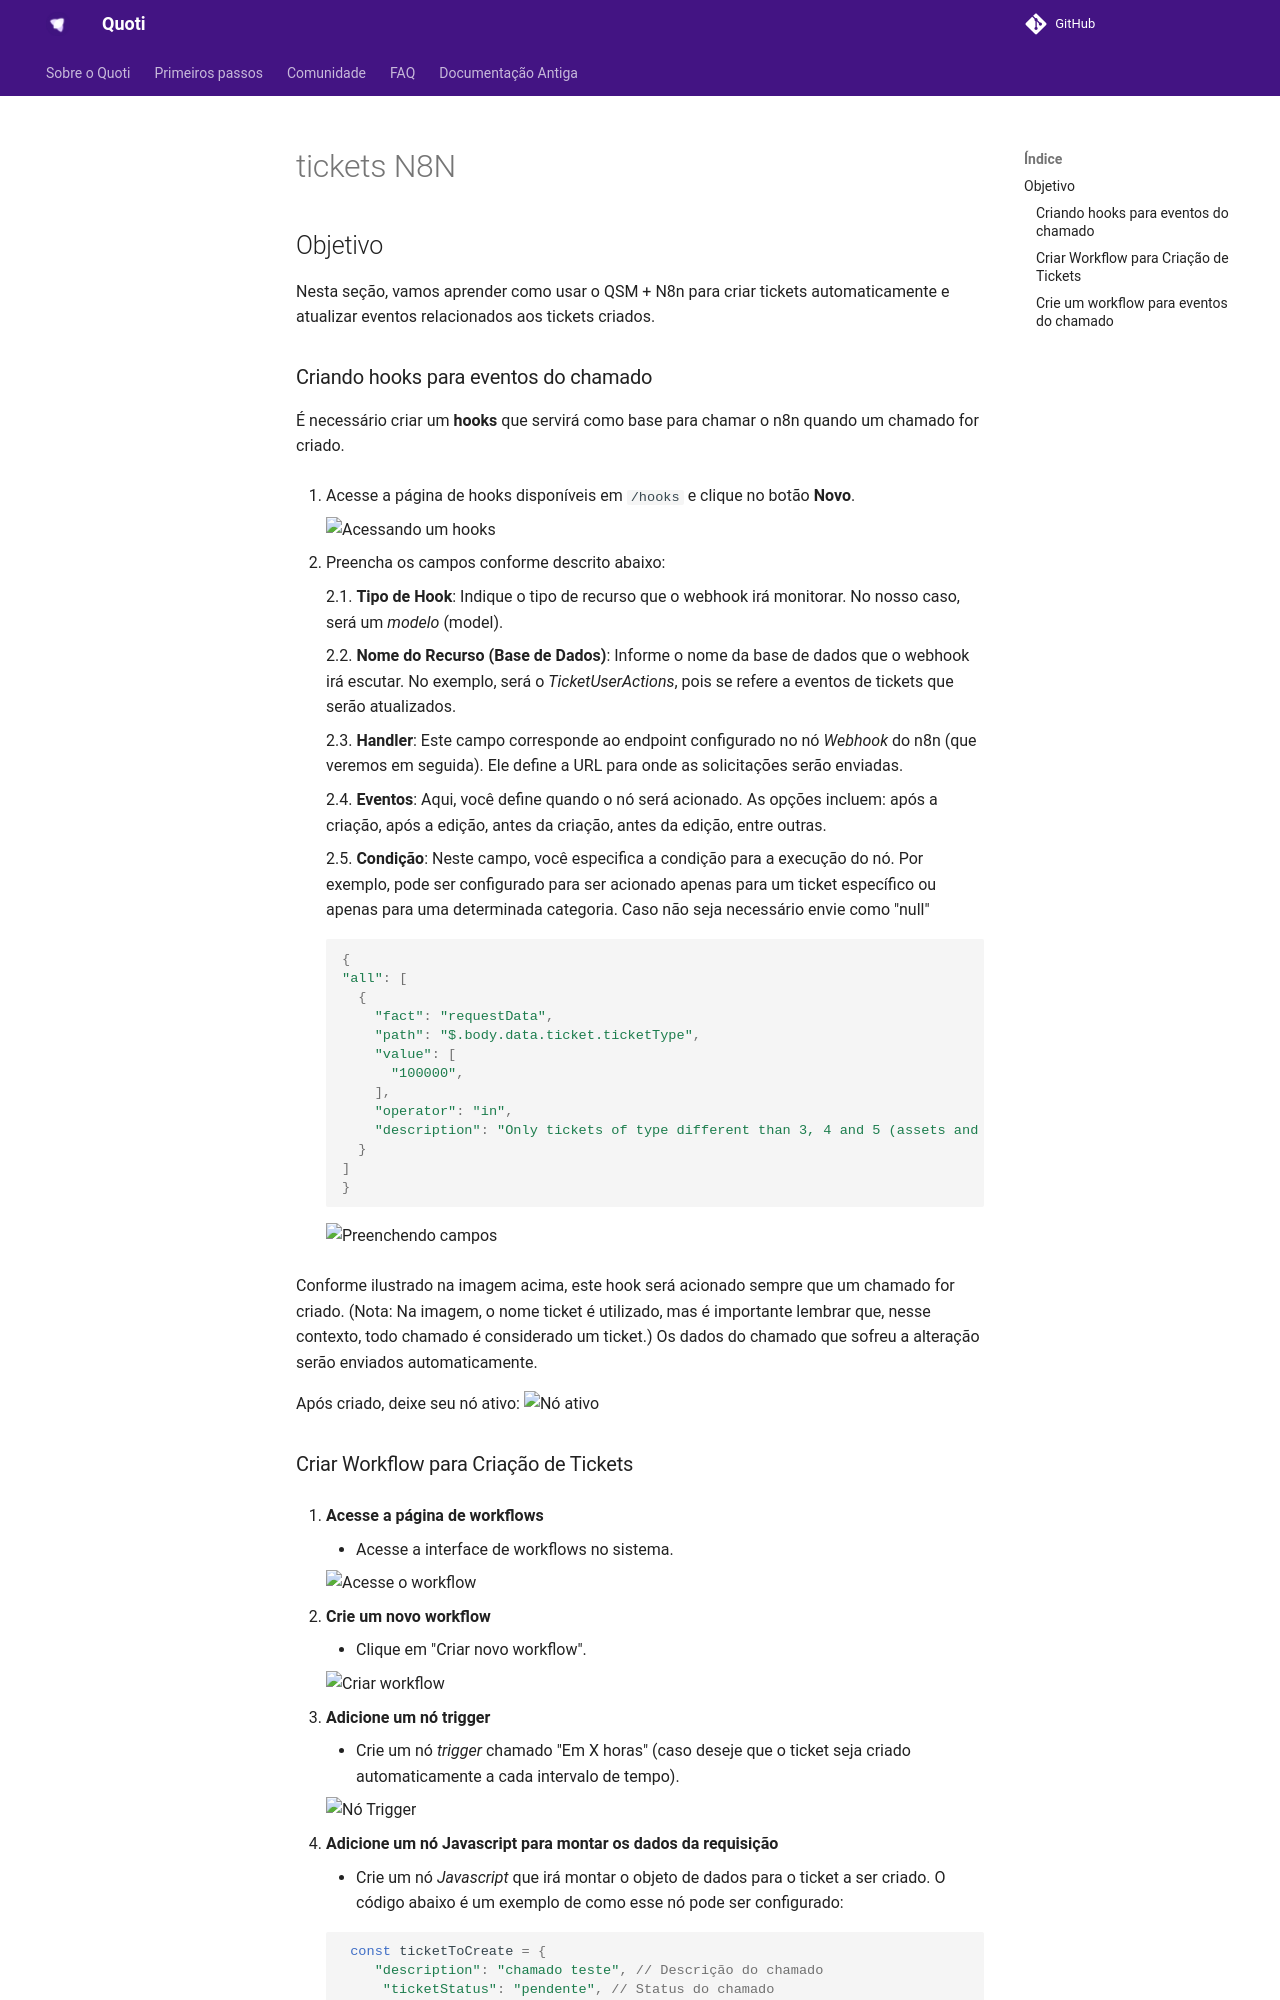

repository: byndcloud/quoti-docs · page: qsm/tickets-N8N/index.html · generator: mkdocs

## Objetivo

Nesta seção, vamos aprender como usar o QSM + N8n para criar tickets automaticamente e atualizar eventos relacionados aos tickets criados.


### Criando hooks para eventos do chamado

É necessário criar um **hooks** que servirá como base para chamar o n8n quando um chamado for criado.

1. Acesse a página de hooks disponíveis em `/hooks` e clique no botão **Novo**.

   ![Acessando um hooks](https://storage.googleapis.com/quoti-docs-pictures/QSM/hooksN8N/createHooks.png)

2. Preencha os campos conforme descrito abaixo:

  2.1. **Tipo de Hook**: Indique o tipo de recurso que o webhook irá monitorar. No nosso caso, será um *modelo* (model).

  2.2. **Nome do Recurso (Base de Dados)**: Informe o nome da base de dados que o webhook irá escutar. No exemplo, será o *TicketUserActions*, pois se refere a eventos de tickets que serão atualizados.

  2.3. **Handler**: Este campo corresponde ao endpoint configurado no nó *Webhook* do n8n (que veremos em seguida). Ele define a URL para onde as solicitações serão enviadas.

  2.4. **Eventos**: Aqui, você define quando o nó será acionado. As opções incluem: após a criação, após a edição, antes da criação, antes da edição, entre outras.

  2.5. **Condição**: Neste campo, você especifica a condição para a execução do nó. Por exemplo, pode ser configurado para ser acionado apenas para um ticket específico ou apenas para uma determinada categoria. Caso não seja necessário envie como "null"

  ```javascript
  {
  "all": [
    {
      "fact": "requestData",
      "path": "$.body.data.ticket.ticketType",
      "value": [
        "100000",
      ],
      "operator": "in",
      "description": "Only tickets of type different than 3, 4 and 5 (assets and chats)"
    }
  ]
  }
  ```


  ![Preenchendo campos](https://storage.googleapis.com/quoti-docs-pictures/QSM/hooksN8N/createdHooks.png)

Conforme ilustrado na imagem acima, este hook será acionado sempre que um chamado for criado. (Nota: Na imagem, o nome ticket é utilizado, mas é importante lembrar que, nesse contexto, todo chamado é considerado um ticket.) Os dados do chamado que sofreu a alteração serão enviados automaticamente.

Após criado, deixe seu nó ativo:
  ![Nó ativo](https://storage.googleapis.com/quoti-docs-pictures/QSM/hooksN8N/hooksActive.png)
